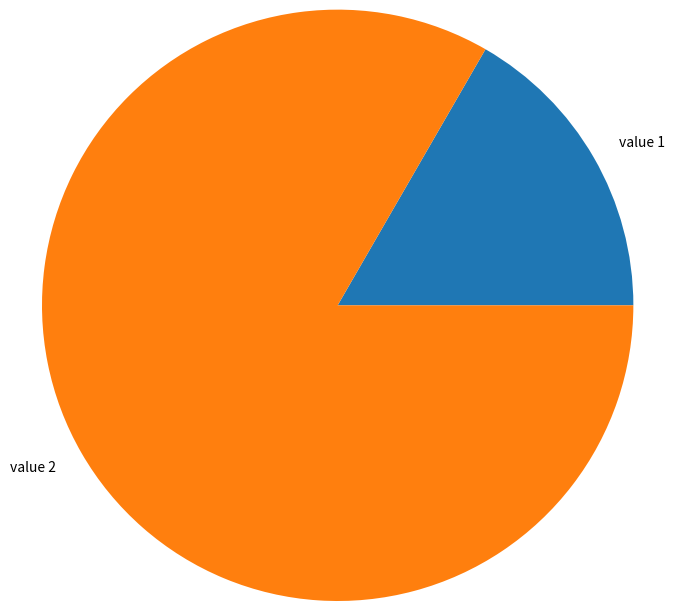

The matplotlib source for this figure:
import matplotlib.pyplot as plt
import numpy as np

values = np.array([0.1,0.5])
labels = ["value 1", "value 2"]
plt.pie(values , labels = labels ,  radius= 2)
plt.show()